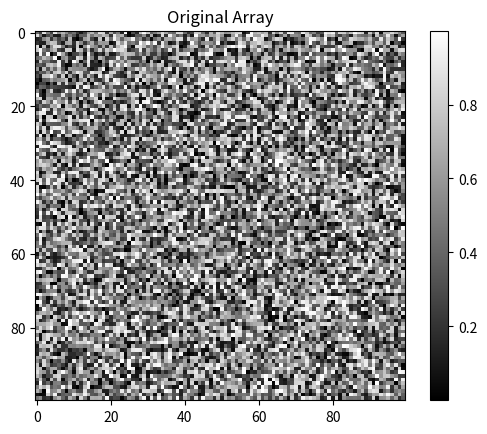

The matplotlib source for this figure:

import numpy as np
import matplotlib.pyplot as plt

# Create a 100x100 2D NumPy array
array = np.random.rand(100, 100)

def extract_cross_profile(array, center, angle, length):
    x_center, y_center = center
    # Convert angle to radians
    theta = np.radians(angle)

    # Calculate the direction vectors
    dx = np.cos(theta)
    dy = np.sin(theta)

    # Create coordinates for the central point
    cross_profile = []

    for i in range(-length//2, length//2 + 1):
        # Calculate new coordinates
        x = int(x_center + i * dy)  # Switch dy and dx to get the cross direction
        y = int(y_center + i * dx)  # Switch dx and dy for proper angle alignment
        # Check bounds and append if within range
        if 0 <= x < array.shape[0] and 0 <= y < array.shape[1]:
            cross_profile.append(array[x, y])

    return np.array(cross_profile)

# Extract a cross profile of length 50 at (50,50) with an angle of 25 degrees
cross_section = extract_cross_profile(array, (50, 50), 25, 50)

# Display results
print("Cross Profile Values:", cross_section)

# Optional: Visualize the original array and the extracted profile
plt.imshow(array, cmap='gray')
plt.title('Original Array')
plt.colorbar()
plt.show()
